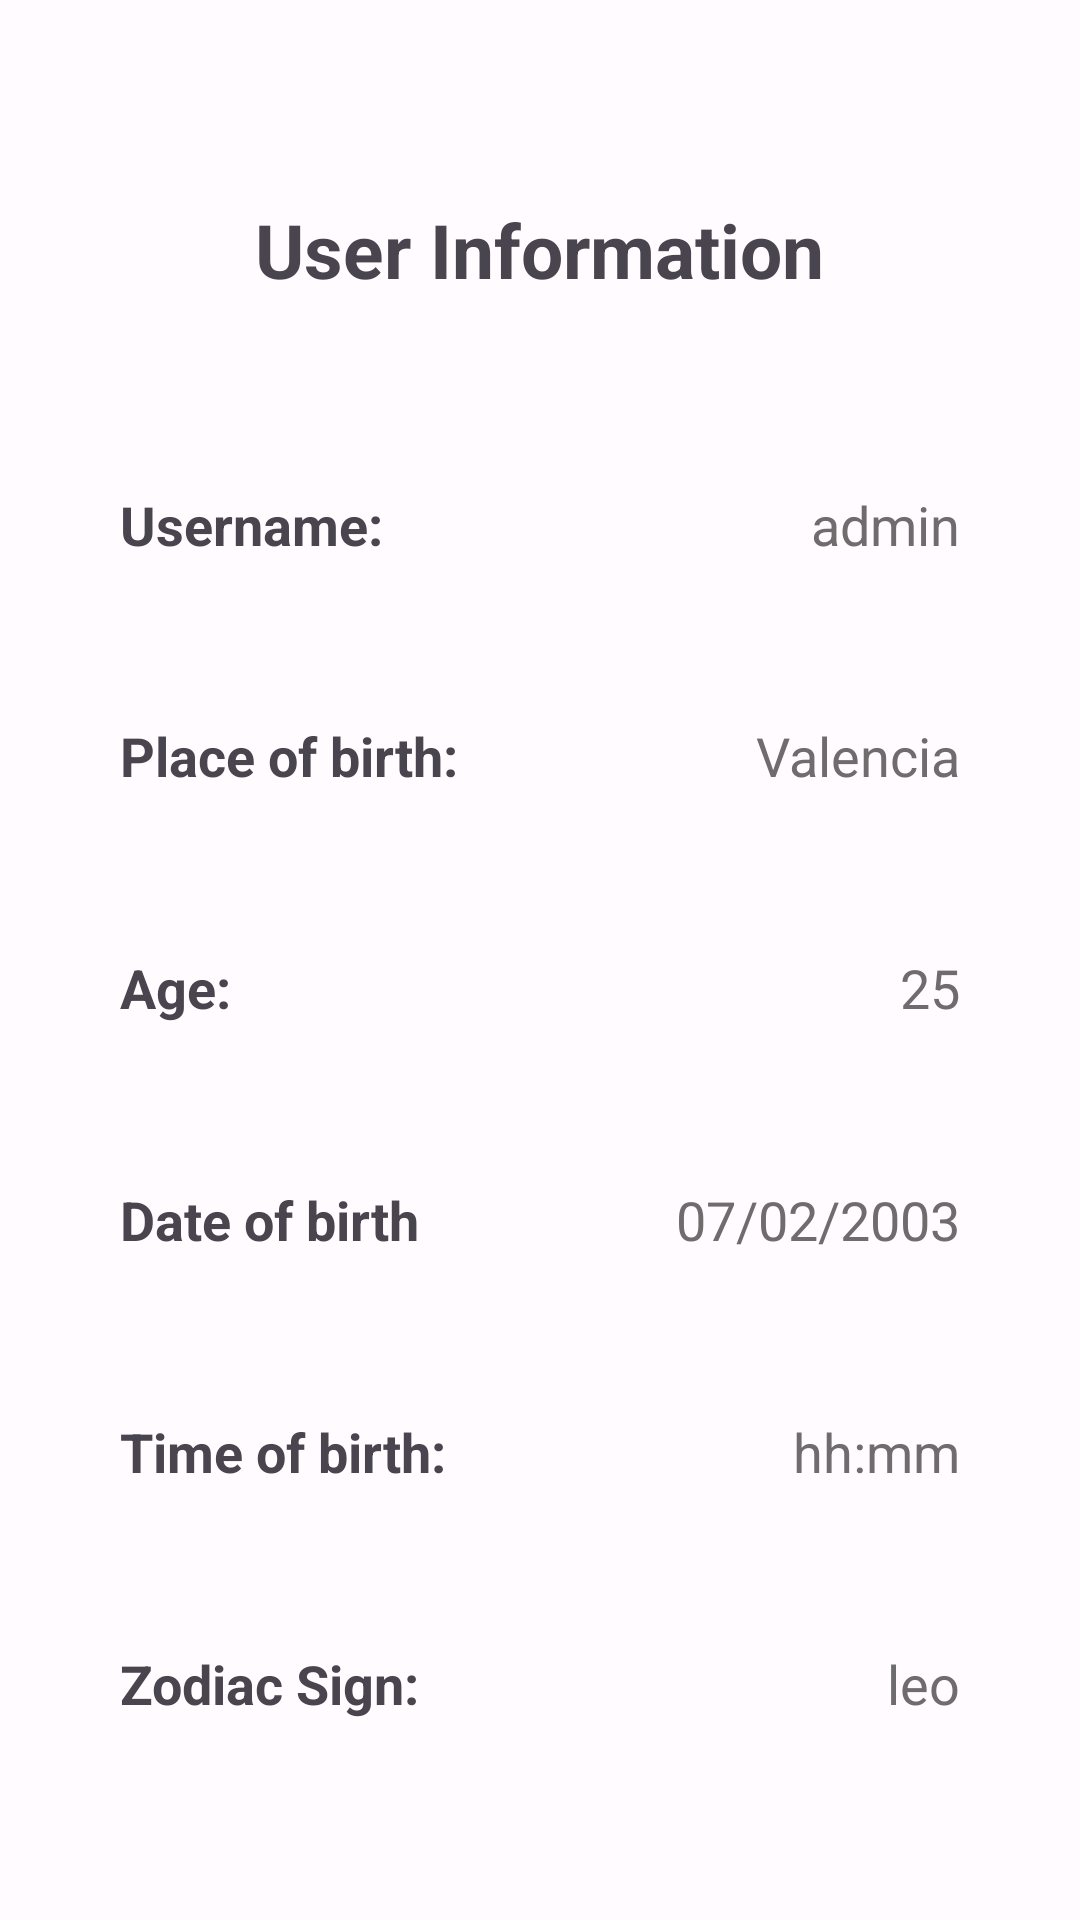

Layout XML and referenced resources for this Android screen:
<!-- AndroidManifest.xml: application theme AppTheme -->
<!-- res/layout/fragment_user_info.xml -->
<?xml version="1.0" encoding="utf-8"?>
<androidx.constraintlayout.widget.ConstraintLayout xmlns:android="http://schemas.android.com/apk/res/android"
    android:layout_width="match_parent"
    android:layout_height="match_parent"
    xmlns:app="http://schemas.android.com/apk/res-auto">


    <com.google.android.material.card.MaterialCardView
        android:layout_width="match_parent"
        android:layout_height="match_parent"
        android:layout_margin="20dp"
        app:cardCornerRadius="10dp"
        app:layout_constraintStart_toStartOf="parent"
        app:layout_constraintEnd_toEndOf="parent"
        app:layout_constraintTop_toTopOf="parent"
        app:layout_constraintBottom_toBottomOf="parent"
        app:strokeWidth="0dp"
        >

        <LinearLayout
            android:layout_width="match_parent"
            android:layout_height="match_parent"
            android:orientation="vertical"
            android:padding="20dp">

            <RelativeLayout
                android:layout_width="match_parent"
                android:layout_height="wrap_content"
                android:gravity="center"
                android:layout_weight="1"
                >
                <TextView
                    android:layout_width="wrap_content"
                    android:layout_height="wrap_content"
                    android:text="@string/user_information"
                    android:textSize="25sp"
                    android:layout_alignParentStart="true"
                    android:textStyle="bold"
                    android:layout_centerHorizontal="true"
                    android:layout_marginBottom="10dp"
                    />
            </RelativeLayout>

            <RelativeLayout
                android:layout_width="match_parent"
                android:layout_height="wrap_content"
                android:layout_weight="1"
                >
                <TextView
                    android:layout_width="wrap_content"
                    android:layout_height="wrap_content"
                    android:text="@string/username"
                    android:textSize="18sp"
                    android:layout_centerVertical="true"
                    android:layout_alignParentStart="true"
                    android:layout_toStartOf="@id/username"
                    android:textStyle="bold"
                    />
                <TextView
                    android:id="@+id/username"
                    android:layout_width="wrap_content"
                    android:layout_height="wrap_content"
                    android:textColor="#6E6C6C"
                    android:text="admin"
                    android:textSize="18sp"
                    android:layout_centerVertical="true"
                    android:layout_alignParentEnd="true"
                    />
            </RelativeLayout>

            <RelativeLayout
                android:layout_width="match_parent"
                android:layout_height="wrap_content"
                android:layout_weight="1"
                >
                <TextView
                    android:layout_width="wrap_content"
                    android:layout_height="wrap_content"
                    android:text="@string/placeBirth"
                    android:textSize="18sp"
                    android:layout_centerVertical="true"
                    android:layout_alignParentStart="true"
                    android:textStyle="bold"
                    android:layout_toStartOf="@id/placeBirth"/>
                <TextView
                    android:id="@+id/placeBirth"
                    android:layout_width="wrap_content"
                    android:layout_height="wrap_content"
                    android:textColor="#6E6C6C"
                    android:text="Valencia"
                    android:textSize="18sp"
                    android:layout_centerVertical="true"
                    android:layout_alignParentEnd="true"
                    />
            </RelativeLayout>

            <RelativeLayout
                android:layout_width="match_parent"
                android:layout_height="wrap_content"
                android:layout_weight="1"
                >
                <TextView
                    android:layout_width="wrap_content"
                    android:layout_height="wrap_content"
                    android:text="@string/age"
                    android:textSize="18sp"
                    android:layout_centerVertical="true"
                    android:layout_alignParentStart="true"
                    android:textStyle="bold"
                    android:layout_toStartOf="@id/age"/>
                <TextView
                    android:id="@+id/age"
                    android:layout_width="wrap_content"
                    android:layout_height="wrap_content"
                    android:textColor="#6E6C6C"
                    android:text="25"
                    android:textSize="18sp"
                    android:layout_centerVertical="true"
                    android:layout_alignParentEnd="true"
                    />
            </RelativeLayout>

            <RelativeLayout
                android:layout_width="match_parent"
                android:layout_height="wrap_content"
                android:layout_weight="1"
                >
                <TextView
                    android:layout_width="wrap_content"
                    android:layout_height="wrap_content"
                    android:text="@string/date_of_birth"
                    android:textSize="18sp"
                    android:layout_centerVertical="true"
                    android:layout_alignParentStart="true"
                    android:textStyle="bold"
                    android:layout_toStartOf="@id/dateBirth"/>
                <TextView
                    android:id="@+id/dateBirth"
                    android:layout_width="wrap_content"
                    android:layout_height="wrap_content"
                    android:textColor="#6E6C6C"
                    android:text="07/02/2003"
                    android:textSize="18sp"
                    android:layout_centerVertical="true"
                    android:layout_alignParentEnd="true"
                    />
            </RelativeLayout>

            <RelativeLayout
                android:layout_width="match_parent"
                android:layout_height="wrap_content"
                android:layout_weight="1"
                >
                <TextView
                    android:layout_width="wrap_content"
                    android:layout_height="wrap_content"
                    android:text="@string/Time_of_birth"
                    android:textSize="18sp"
                    android:layout_centerVertical="true"
                    android:layout_alignParentStart="true"
                    android:textStyle="bold"
                    android:layout_toStartOf="@id/birthTime"/>
                <TextView
                    android:id="@+id/birthTime"
                    android:layout_width="wrap_content"
                    android:layout_height="wrap_content"
                    android:textColor="#6E6C6C"
                    android:text="hh:mm"
                    android:textSize="18sp"
                    android:layout_centerVertical="true"
                    android:layout_alignParentEnd="true"
                    />
            </RelativeLayout>

            <RelativeLayout
                android:layout_width="match_parent"
                android:layout_height="wrap_content"
                android:layout_weight="1"
                >
                <TextView
                    android:layout_width="wrap_content"
                    android:layout_height="wrap_content"
                    android:text="@string/zodiacSign"
                    android:textSize="18sp"
                    android:layout_centerVertical="true"
                    android:layout_alignParentStart="true"
                    android:textStyle="bold"
                    android:layout_toStartOf="@id/zodiac_sign"/>
                <TextView
                    android:id="@+id/zodiac_sign"
                    android:layout_width="wrap_content"
                    android:layout_height="wrap_content"
                    android:textColor="#6E6C6C"
                    android:text="leo"
                    android:textSize="18sp"
                    android:layout_centerVertical="true"
                    android:layout_alignParentEnd="true"
                    />
            </RelativeLayout>
        </LinearLayout>

    </com.google.android.material.card.MaterialCardView>


</androidx.constraintlayout.widget.ConstraintLayout>
<!-- resources referenced by this layout -->
<resources>
  <string name="Time_of_birth">Time of birth:</string>
  <string name="age">Age:</string>
  <string name="date_of_birth">Date of birth</string>
  <string name="placeBirth">Place of birth:</string>
  <string name="user_information">User Information</string>
  <string name="username">Username:</string>
  <string name="zodiacSign">Zodiac Sign:</string>
  <color name="md_theme_light_primary">#6750A4</color>
  <color name="md_theme_light_onPrimary">#FFFFFF</color>
  <color name="md_theme_light_primaryContainer">#EADDFF</color>
  <color name="md_theme_light_onPrimaryContainer">#21005D</color>
  <color name="md_theme_light_secondary">#625B71</color>
  <color name="md_theme_light_onSecondary">#FFFFFF</color>
  <color name="md_theme_light_secondaryContainer">#E8DEF8</color>
  <color name="md_theme_light_onSecondaryContainer">#1D192B</color>
  <color name="md_theme_light_tertiary">#7D5260</color>
  <color name="md_theme_light_onTertiary">#FFFFFF</color>
  <color name="md_theme_light_tertiaryContainer">#FFD8E4</color>
  <color name="md_theme_light_onTertiaryContainer">#31111D</color>
  <color name="md_theme_light_error">#B3261E</color>
  <color name="md_theme_light_onError">#FFFFFF</color>
  <color name="md_theme_light_errorContainer">#F9DEDC</color>
  <color name="md_theme_light_onErrorContainer">#410E0B</color>
  <color name="md_theme_light_outline">#79747E</color>
  <color name="md_theme_light_background">#FFFBFE</color>
  <color name="md_theme_light_onBackground">#1C1B1F</color>
  <color name="md_theme_light_surface">#FFFBFE</color>
  <color name="md_theme_light_onSurface">#1C1B1F</color>
  <color name="md_theme_light_surfaceVariant">#E7E0EC</color>
  <color name="md_theme_light_onSurfaceVariant">#49454F</color>
  <color name="md_theme_light_inverseSurface">#313033</color>
  <color name="md_theme_light_inverseOnSurface">#F4EFF4</color>
  <color name="md_theme_light_inversePrimary">#D0BCFF</color>
</resources>
